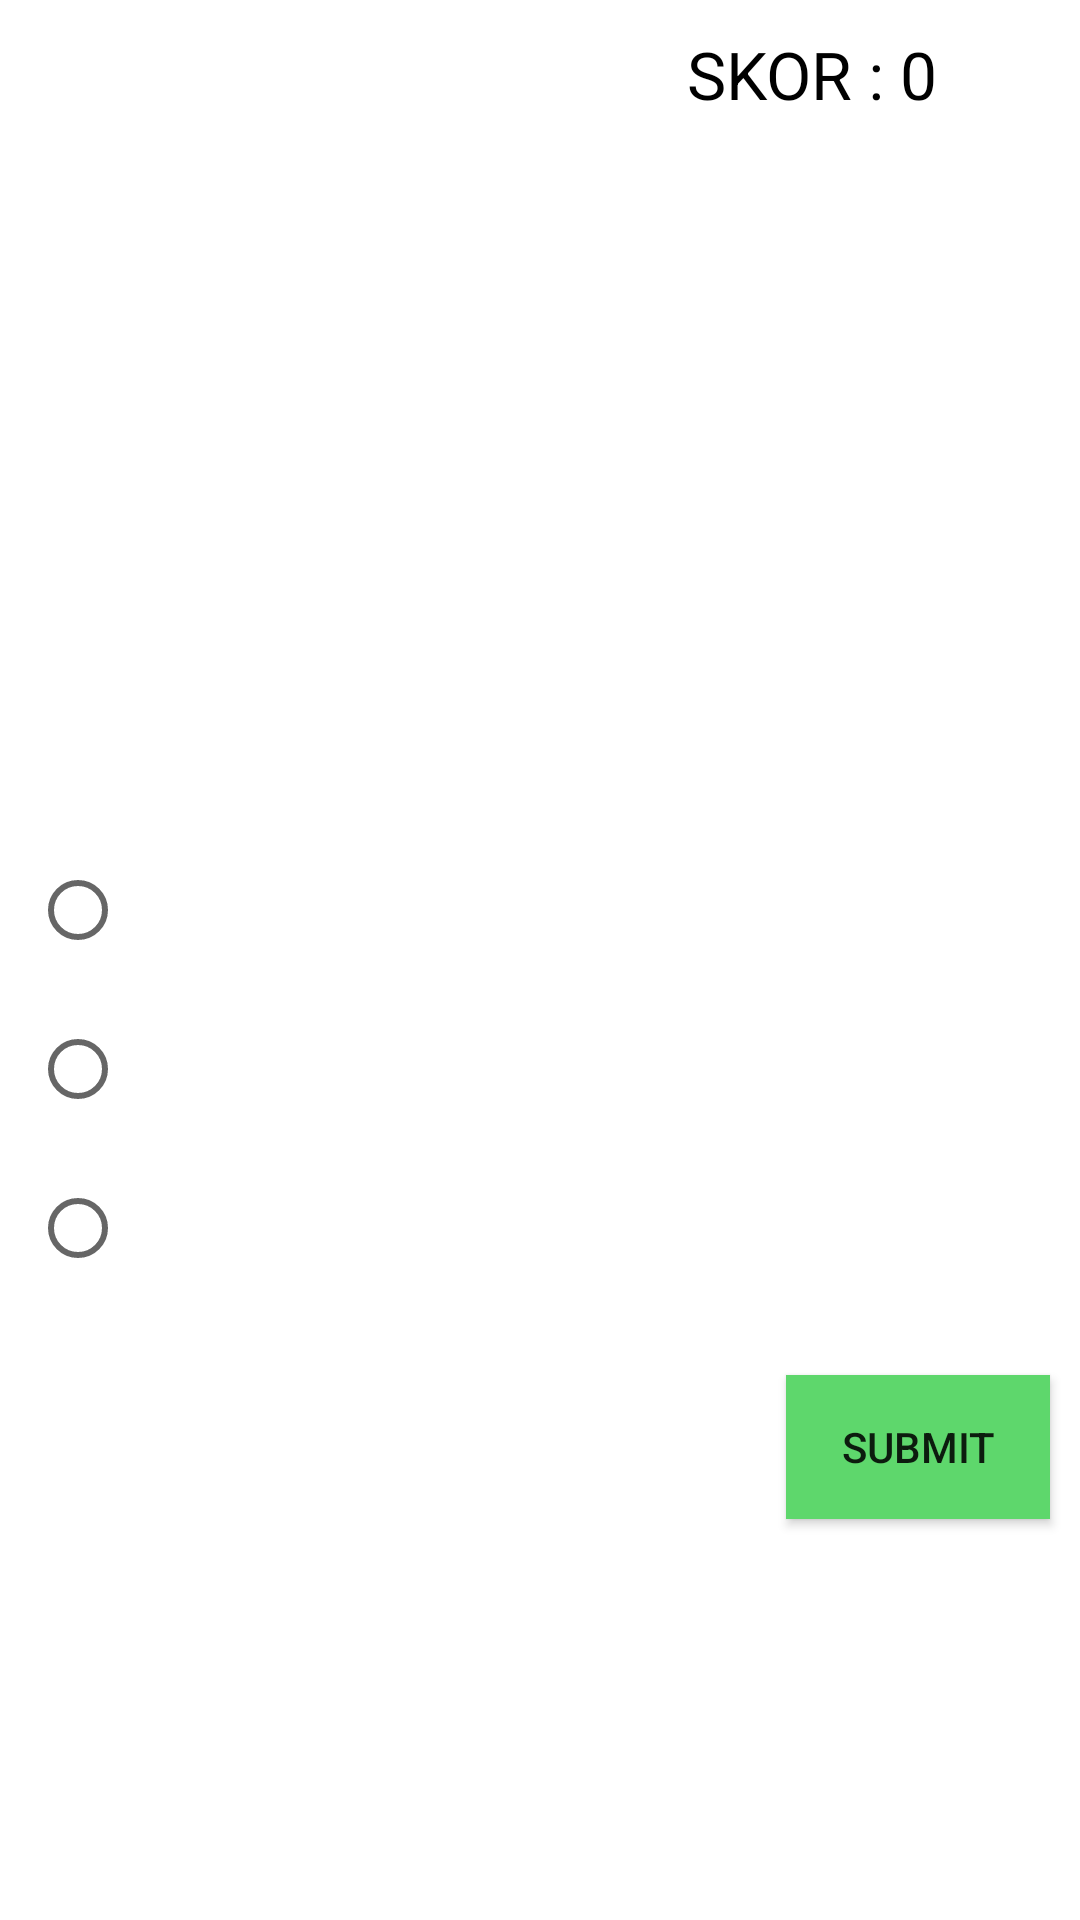

This screen was rendered from an Android layout file. Write that file and the resources it references.
<!-- AndroidManifest.xml: application theme Theme.UAS_JAVA_ALFIN -->
<!-- res/layout/activity_kuis_pilihan_ganda.xml -->
<?xml version="1.0" encoding="utf-8"?>
<RelativeLayout
    xmlns:android="http://schemas.android.com/apk/res/android"
    xmlns:app="http://schemas.android.com/apk/res-auto"
    xmlns:tools="http://schemas.android.com/tools"
    android:layout_width="match_parent"
    android:layout_height="match_parent"
    android:background="@drawable/bcg"
    android:orientation="vertical"
    tools:context="com.example.uas_java_alfin.KuisPilihanGanda">
    <LinearLayout
        android:id="@+id/lineSkor"
        android:layout_width="wrap_content"
        android:layout_height="wrap_content"
        android:layout_alignParentRight="true"
        android:layout_alignParentTop="true"
        android:layout_margin="10dp">
        <TextView
            android:layout_width="wrap_content"
            android:layout_height="wrap_content"
            android:text="SKOR : "
            android:textColor="@color/black"
            android:textSize="22sp"/>
        <TextView
            android:id="@+id/tvSkor"
            android:layout_width="50dp"
            android:layout_height="wrap_content"
            android:text="0"
            android:textColor="@color/black"
            android:textSize="22sp"/>
    </LinearLayout>
    <LinearLayout
        android:id="@+id/lineSoal"
        android:layout_width="match_parent"
        android:layout_height="200dp"
        android:layout_below="@id/lineSkor"
        android:layout_margin="10dp"
        android:padding="10dp">
        <TextView
            android:id="@+id/tvSoal"
            android:layout_width="match_parent"
            android:layout_height="match_parent"
            android:layout_gravity="center"
            android:background="#fff"
            android:gravity="center"
            android:padding="15dp"
            android:textSize="20sp"
            android:textColor="@color/black"/>
    </LinearLayout>
    <LinearLayout
        android:id="@+id/linePilihanJawaban"
        android:layout_width="match_parent"
        android:layout_height="wrap_content"
        android:layout_below="@id/lineSoal"
        android:layout_margin="10dp">
        <RadioGroup
            android:id="@+id/rgPilihanJawaban"
            android:layout_width="match_parent"
            android:layout_height="wrap_content">
            <RadioButton
                android:id="@+id/rbPilihanJawaban1"
                android:layout_width="match_parent"
                android:layout_height="wrap_content"
                android:layout_marginBottom="5dp"
                android:textSize="14sp"/>
            <RadioButton
                android:id="@+id/rbPilihanJawaban2"
                android:layout_width="match_parent"
                android:layout_height="wrap_content"
                android:layout_marginBottom="5dp"
                android:textSize="14sp"/>
            <RadioButton
                android:id="@+id/rbPilihanJawaban3"
                android:layout_width="match_parent"
                android:layout_height="wrap_content"
                android:layout_marginBottom="5dp"
                android:textSize="14sp"/>
        </RadioGroup>
    </LinearLayout>
    <Button
        android:id="@+id/btnSubmit"
        android:layout_width="wrap_content"
        android:layout_height="wrap_content"
        android:layout_below="@id/linePilihanJawaban"
        android:layout_alignParentRight="true"
        android:layout_gravity="right"
        android:layout_margin="10dp"
        android:background="#5ed76c"
        android:text="SUBMIT"/>
</RelativeLayout>
<!-- resources referenced by this layout -->
<resources>
  <style name="Theme.UAS_JAVA_ALFIN" parent="Theme.MaterialComponents.DayNight.NoActionBar">
          
          <item name="colorPrimary">@color/purple_500</item>
          <item name="colorPrimaryVariant">@color/purple_700</item>
          <item name="colorOnPrimary">@color/white</item>
          
          <item name="colorSecondary">@color/teal_200</item>
          <item name="colorSecondaryVariant">@color/teal_700</item>
          <item name="colorOnSecondary">@color/black</item>
          
          <item name="android:statusBarColor">?attr/colorPrimaryVariant</item>
          
      </style>
  <!-- not gathered from this repository: default colours our renderer supplied (Android Studio template values) -->
  <color name="purple_500">#FF6200EE</color>
  <color name="purple_700">#FF3700B3</color>
  <color name="teal_200">#FF03DAC5</color>
  <color name="teal_700">#FF018786</color>
  <color name="black">#FF000000</color>
  <color name="white">#FFFFFFFF</color>
</resources>
